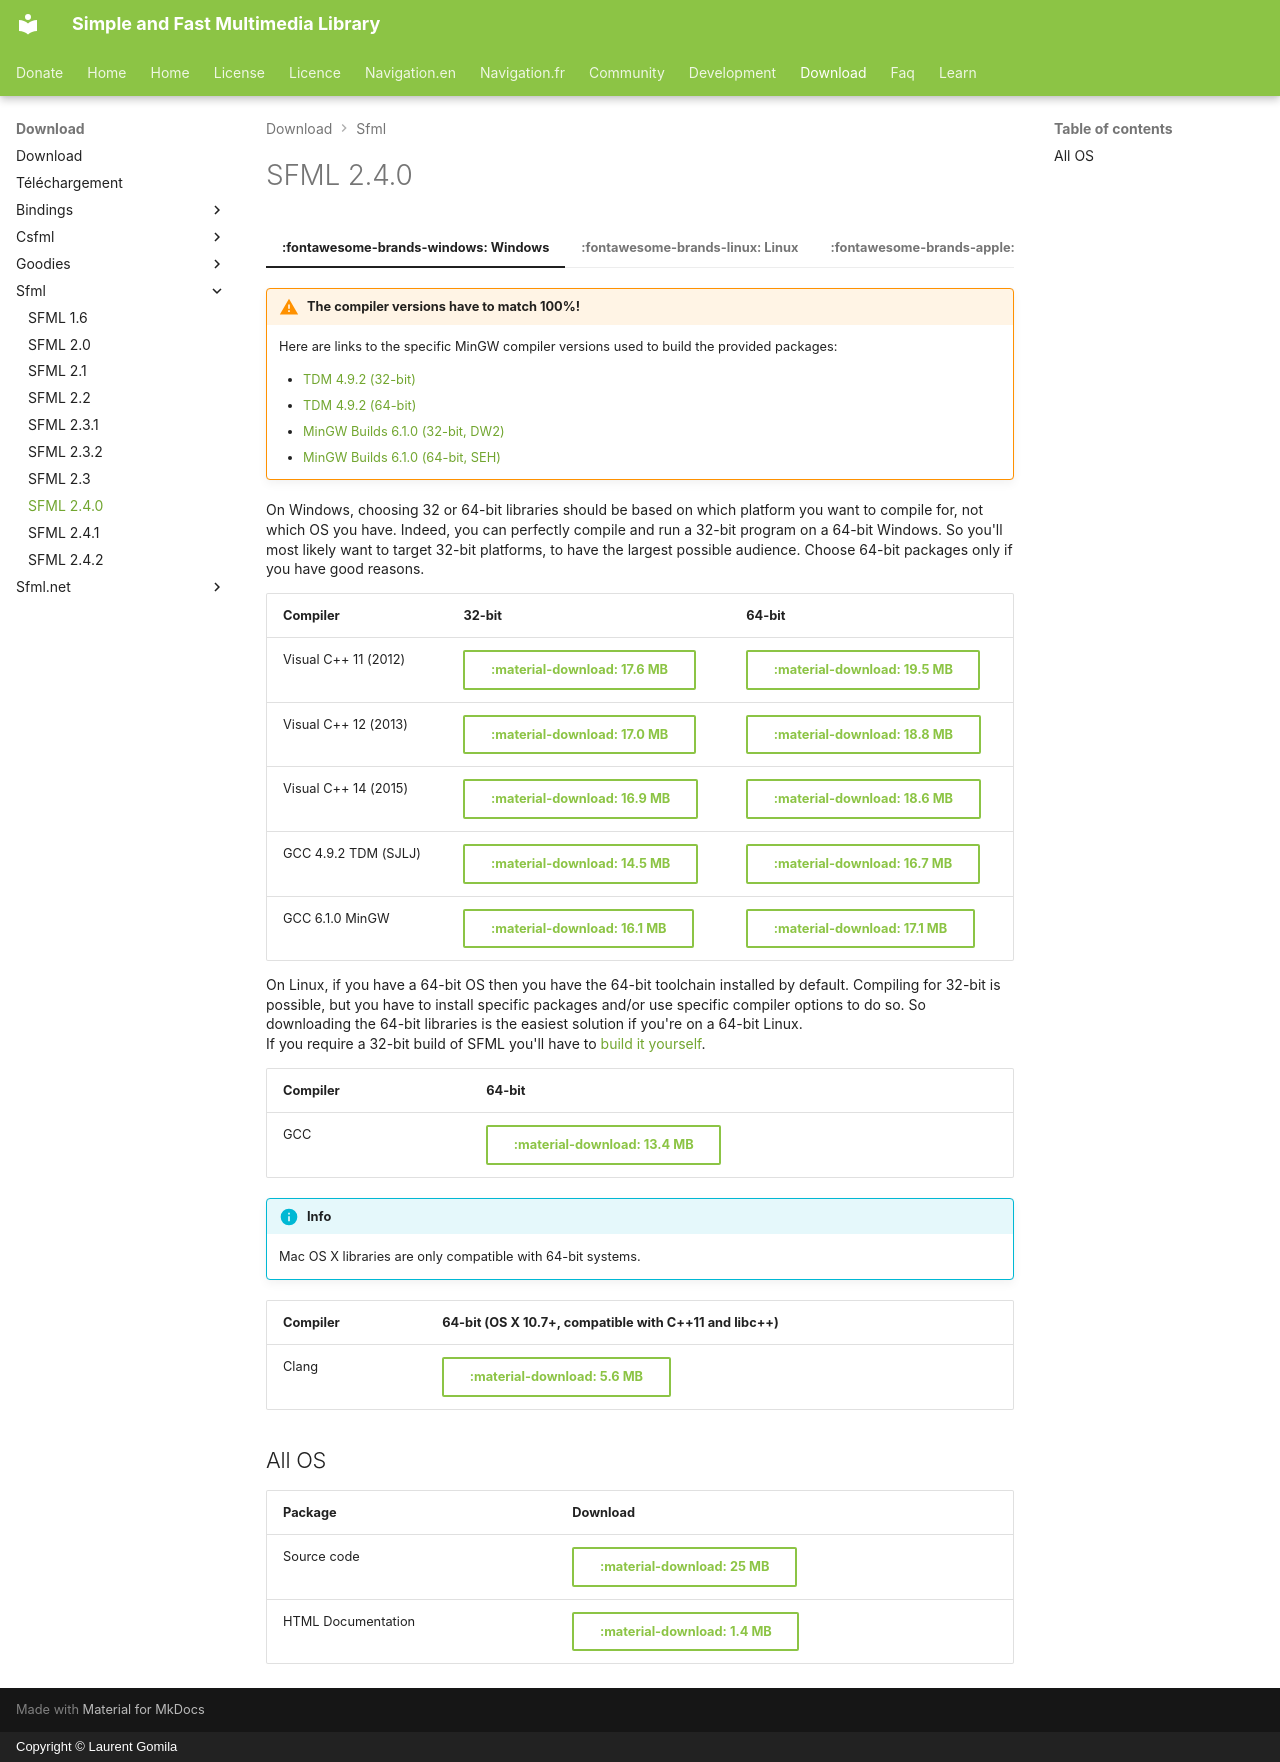

repository: SFML/SFML-Website · page: download/sfml/2.4.0/index.html · generator: mkdocs · copyright: Copyright © Laurent Gomila

---
hide:
  - footer
---

# SFML 2.4.0

=== ":fontawesome-brands-windows: Windows"

    !!! warning "The compiler versions have to match 100%!"

        Here are links to the specific MinGW compiler versions used to build the provided packages:

        - [TDM 4.9.2 (32-bit)](https://sourceforge.net/projects/tdm-gcc/files/TDM-GCC%20Installer/Previous/1.1309.0/tdm-gcc-4.9.2.exe/download)
        - [TDM 4.9.2 (64-bit)](https://sourceforge.net/projects/tdm-gcc/files/TDM-GCC%20Installer/Previous/1.1309.0/tdm64-gcc-4.9.2-3.exe/download)
        - [MinGW Builds 6.1.0 (32-bit, DW2)](https://sourceforge.net/projects/mingw-w64/files/Toolchains%20targetting%20Win32/Personal%20Builds/mingw-builds/6.1.0/threads-posix/dwarf/i686-6.1.0-release-posix-dwarf-rt_v5-rev0.7z/download)
        - [MinGW Builds 6.1.0 (64-bit, SEH)](https://sourceforge.net/projects/mingw-w64/files/Toolchains%20targetting%20Win64/Personal%20Builds/mingw-builds/6.1.0/threads-posix/seh/x86_64-6.1.0-release-posix-seh-rt_v5-rev0.7z/download)

    On Windows, choosing 32 or 64-bit libraries should be based on which platform you want to compile for, not which OS you have. Indeed, you can perfectly compile and run a 32-bit program on a 64-bit Windows. So you'll most likely want to target 32-bit platforms, to have the largest possible audience. Choose 64-bit packages only if you have good reasons.

    | Compiler             | 32-bit                                                                                                                    | 64-bit                                                                                                                    |
    | -------------------- | ------------------------------------------------------------------------------------------------------------------------- | ------------------------------------------------------------------------------------------------------------------------- |
    | Visual C++ 11 (2012) | [:material-download: 17.6 MB](https://www.sfml-dev.org/files/SFML-2.4.0-windows-vc11-32-bit.zip){ .md-button }            | [:material-download: 19.5 MB](https://www.sfml-dev.org/files/SFML-2.4.0-windows-vc11-64-bit.zip){ .md-button }            |
    | Visual C++ 12 (2013) | [:material-download: 17.0 MB](https://www.sfml-dev.org/files/SFML-2.4.0-windows-vc12-32-bit.zip){ .md-button }            | [:material-download: 18.8 MB](https://www.sfml-dev.org/files/SFML-2.4.0-windows-vc12-64-bit.zip){ .md-button }            |
    | Visual C++ 14 (2015) | [:material-download: 16.9 MB](https://www.sfml-dev.org/files/SFML-2.4.0-windows-vc14-32-bit.zip){ .md-button }            | [:material-download: 18.6 MB](https://www.sfml-dev.org/files/SFML-2.4.0-windows-vc14-64-bit.zip){ .md-button }            |
    | GCC 4.9.2 TDM (SJLJ) | [:material-download: 14.5 MB](https://www.sfml-dev.org/files/SFML-2.4.0-windows-gcc-4.9.2-tdm-32-bit.zip){ .md-button }   | [:material-download: 16.7 MB](https://www.sfml-dev.org/files/SFML-2.4.0-windows-gcc-4.9.2-tdm-64-bit.zip){ .md-button }   |
    | GCC 6.1.0 MinGW      | [:material-download: 16.1 MB](https://www.sfml-dev.org/files/SFML-2.4.0-windows-gcc-6.1.0-mingw-32-bit.zip){ .md-button } | [:material-download: 17.1 MB](https://www.sfml-dev.org/files/SFML-2.4.0-windows-gcc-6.1.0-mingw-64-bit.zip){ .md-button } |

=== ":fontawesome-brands-linux: Linux"

    On Linux, if you have a 64-bit OS then you have the 64-bit toolchain installed by default. Compiling for 32-bit is possible, but you have to install specific packages and/or use specific compiler options to do so. So downloading the 64-bit libraries is the easiest solution if you're on a 64-bit Linux.  
    If you require a 32-bit build of SFML you'll have to [build it yourself](https://www.sfml-dev.org/tutorials/2.4/compile-with-cmake.php).

    | Compiler | 64-bit                                                                                                         |
    | -------- | -------------------------------------------------------------------------------------------------------------- |
    | GCC      | [:material-download: 13.4 MB](https://www.sfml-dev.org/files/SFML-2.4.0-linux-gcc-64-bit.tar.gz){ .md-button } |

=== ":fontawesome-brands-apple: macOS"

    !!! info

        Mac OS X libraries are only compatible with 64-bit systems.

    | Compiler | 64-bit (OS X 10.7+, compatible with C++11 and libc++)                                                  |
    | -------- | ------------------------------------------------------------------------------------------------------ |
    | Clang    | [:material-download: 5.6 MB](https://www.sfml-dev.org/files/SFML-2.4.0-osx-clang.tar.gz){ .md-button } |

## All OS

| Package            | Download                                                                                         |
| ------------------ | ------------------------------------------------------------------------------------------------ |
| Source code        | [:material-download: 25 MB](https://www.sfml-dev.org/files/SFML-2.4.0-sources.zip){ .md-button } |
| HTML Documentation | [:material-download: 1.4 MB](https://www.sfml-dev.org/files/SFML-2.4.0-doc.zip){ .md-button }    |
